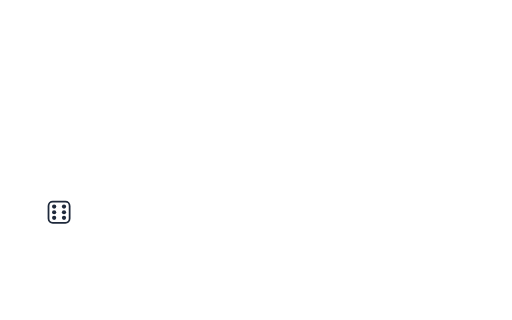
t = 0.00 s
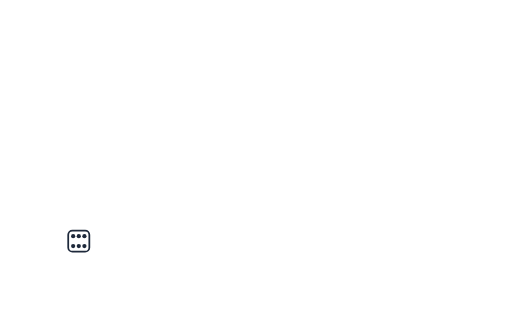
t = 0.28 s
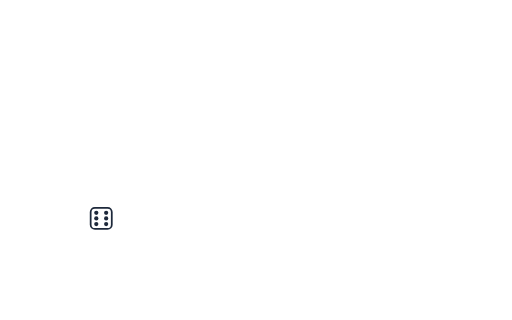
t = 0.55 s
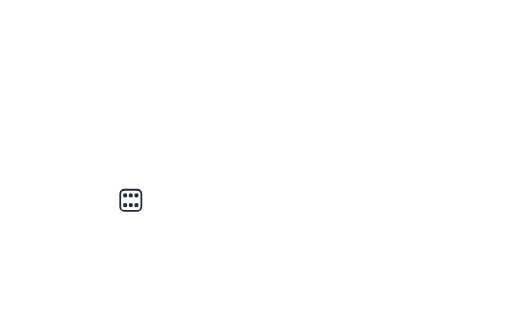
t = 0.83 s

The animated SVG that drew these frames (rendered in a browser with its animation timeline set to each time). Animation: 2 SMIL elements (animateMotion=1,animateTransform=1); one cycle of 1.10 s, repeats indefinitely.

<svg xmlns="http://www.w3.org/2000/svg" viewBox="0 0 1600 1000" width="1600" height="1000"><style>
.anim{transform-box:view-box}
</style><g stroke="#1e293b" stroke-width="5" stroke-linejoin="round" stroke-linecap="round"><g><animateMotion path="M -150 620 Q 50 420 250 760 Q 450 480 650 760 Q 850 500 1050 760 Q 1250 480 1450 760 Q 1600 560 1760 640" dur="6s" begin="-1s" repeatCount="indefinite" rotate="0" /><g transform="scale(1.1)"><rect x="-30" y="-30" width="60" height="60" rx="12" fill="#fff"/><circle cx="-14" cy="-16" r="6" fill="#1e293b" stroke="none"/><circle cx="14" cy="-16" r="6" fill="#1e293b" stroke="none"/><circle cx="-14" cy="0" r="6" fill="#1e293b" stroke="none"/><circle cx="14" cy="0" r="6" fill="#1e293b" stroke="none"/><circle cx="-14" cy="16" r="6" fill="#1e293b" stroke="none"/><circle cx="14" cy="16" r="6" fill="#1e293b" stroke="none"/><animateTransform attributeName="transform" type="rotate" from="0 0 0" to="360 0 0" dur="1.1s" begin="0s" repeatCount="indefinite" additive="sum"/></g></g></g></svg>
